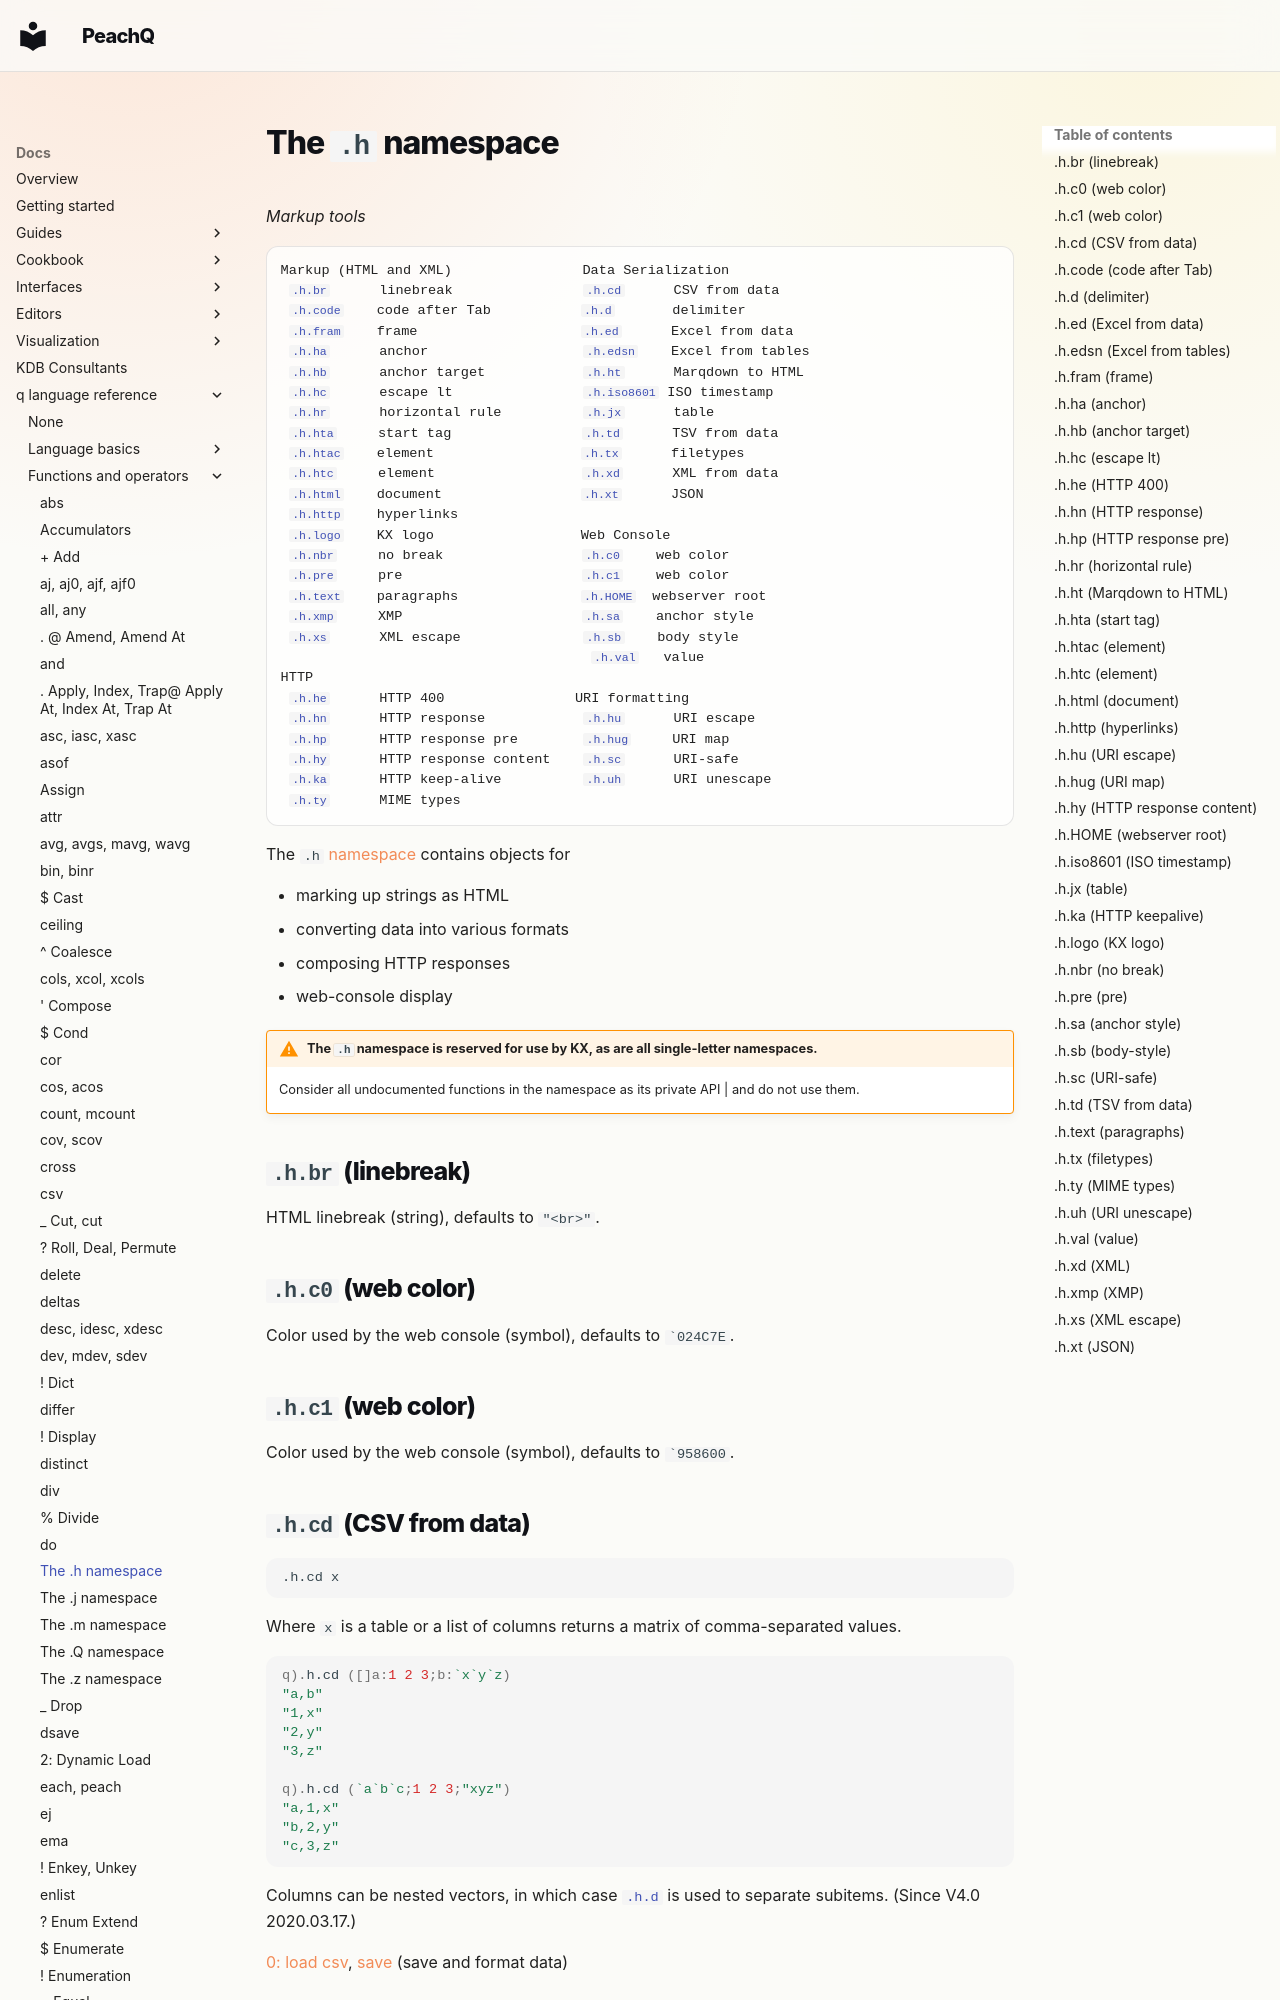

repository: peachq-org/peachq-website · page: docs/ref/doth/index.html · generator: mkdocs

---
title: The .h namespace | Reference | kdb+ and q documentation
description: The .h namespace contains objects useful for marking up data for an HTTP response.
author: KX Systems, Inc., a subsidiary of KX Software Limited
keywords: html, kdb+, markup, q
---
